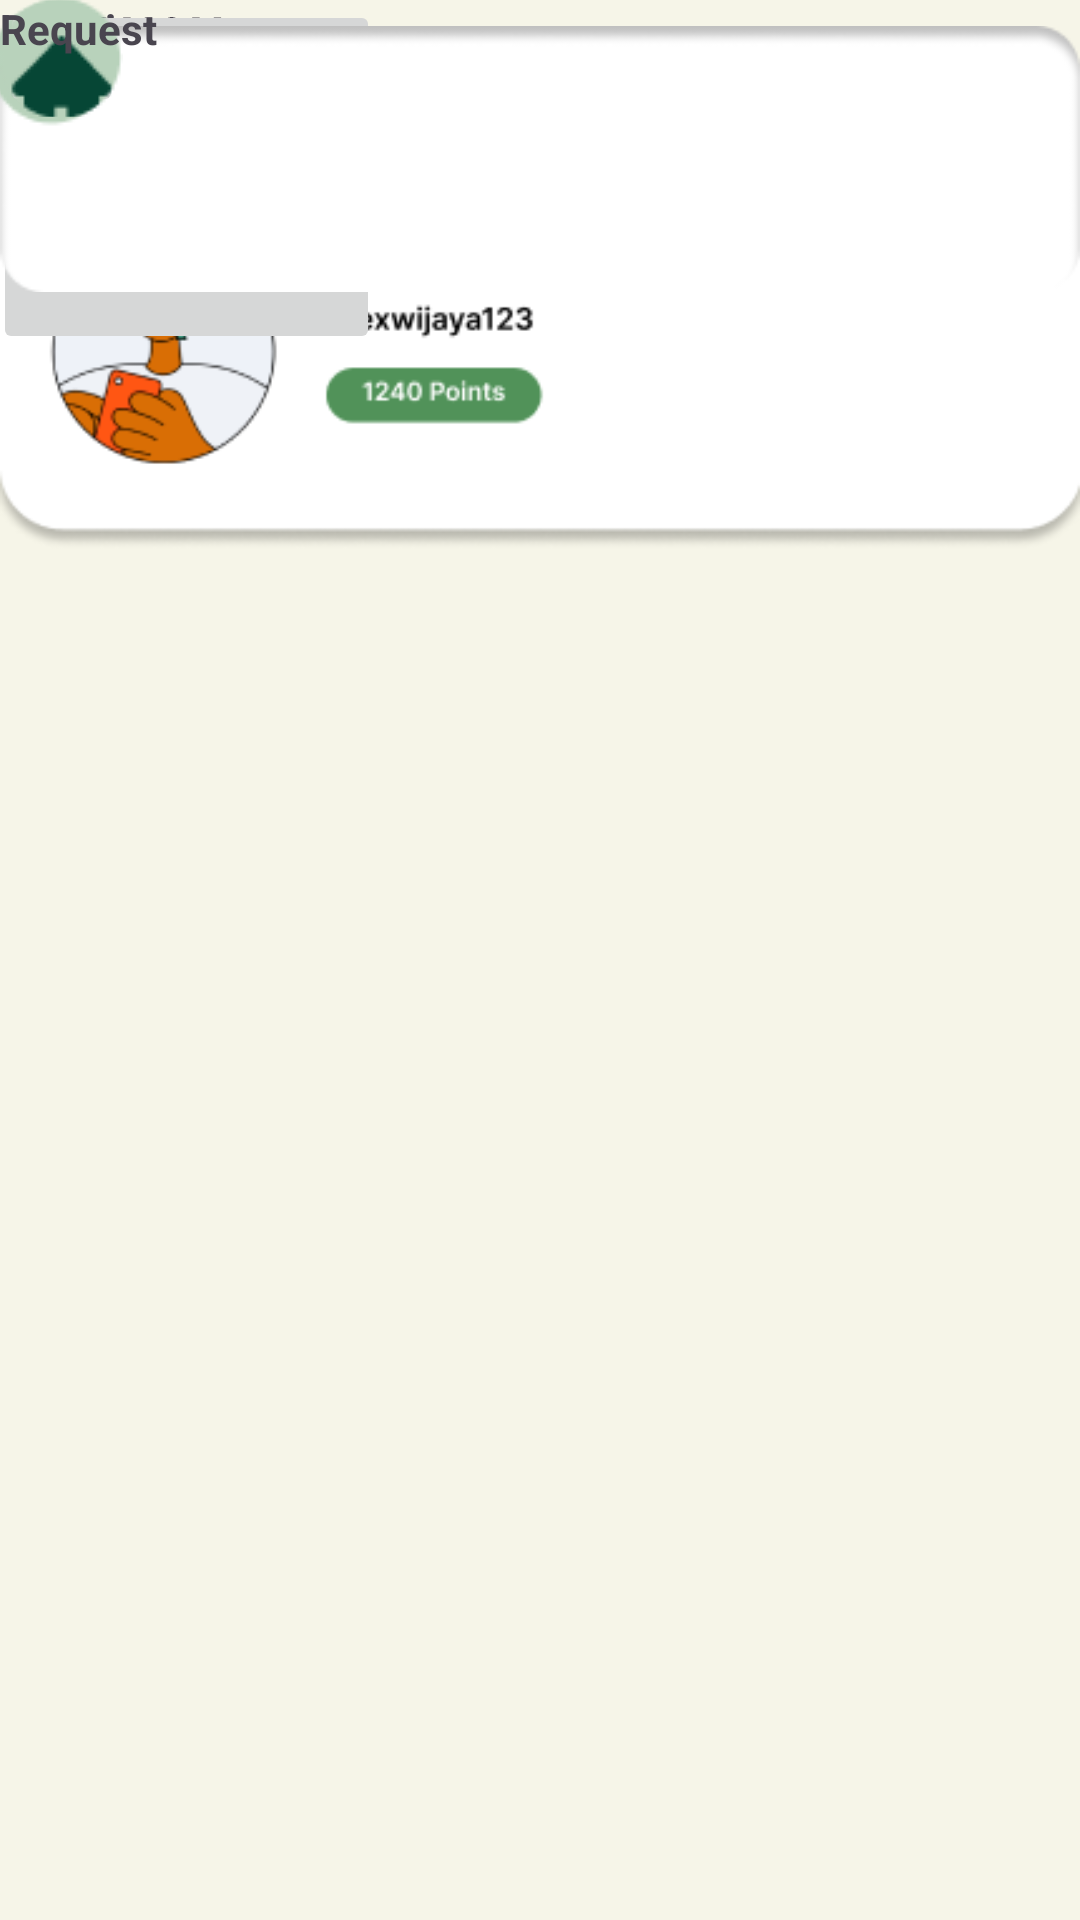

Reconstruct the res/layout file that produces this screen, plus the resources it refers to.
<!-- AndroidManifest.xml: application theme Theme.ReGreen -->
<!-- res/layout/activity_homepage.xml -->
<?xml version="1.0" encoding="utf-8"?>
<androidx.constraintlayout.widget.ConstraintLayout xmlns:android="http://schemas.android.com/apk/res/android"
    xmlns:app="http://schemas.android.com/apk/res-auto"
    xmlns:tools="http://schemas.android.com/tools"
    android:id="@+id/main"
    android:layout_width="match_parent"
    android:layout_height="match_parent"
    android:background="#F6F5E8"
    tools:context=".HomepageActivity">

    <TextView
        android:id="@+id/textView3"
        android:layout_width="wrap_content"
        android:layout_height="wrap_content"
        android:background="#F6F5E8"
        android:text="Location"
        android:textStyle="bold"
        tools:layout_editor_absoluteX="178dp"
        tools:layout_editor_absoluteY="595dp" />

    <ImageView
        android:id="@+id/imageView2"
        android:layout_width="wrap_content"
        android:layout_height="wrap_content"
        app:layout_constraintBottom_toBottomOf="parent"
        app:layout_constraintTop_toTopOf="parent"
        app:layout_constraintVertical_bias="0.0"
        app:srcCompat="@drawable/welcome"
        tools:layout_editor_absoluteX="0dp" />

    <TextView
        android:id="@+id/textView"
        android:layout_width="wrap_content"
        android:layout_height="wrap_content"
        android:text="@string/layanan"
        android:textSize="50px"
        android:textStyle="bold"
        tools:layout_editor_absoluteX="16dp"
        tools:layout_editor_absoluteY="227dp" />

    <ImageButton
        android:id="@+id/imageButton"
        android:layout_width="wrap_content"
        android:layout_height="wrap_content"
        app:layout_constraintEnd_toEndOf="@+id/imageButton2"
        app:layout_constraintStart_toStartOf="@+id/imageButton2"
        app:srcCompat="@drawable/delivered"
        android:onClick="delivered"
        tools:layout_editor_absoluteY="292dp" />

    <ImageButton
        android:id="@+id/imageButton2"
        android:layout_width="wrap_content"
        android:layout_height="wrap_content"
        app:srcCompat="@drawable/location"
        android:onClick="location"
        tools:layout_editor_absoluteX="142dp"
        tools:layout_editor_absoluteY="467dp" />

    <ImageView
        android:id="@+id/imageView3"
        android:layout_width="wrap_content"
        android:layout_height="wrap_content"
        app:srcCompat="@drawable/navbar"
        tools:layout_editor_absoluteX="0dp"
        tools:layout_editor_absoluteY="657dp" />

    <ImageButton
        android:id="@+id/imageButton3"
        android:layout_width="35dp"
        android:layout_height="42dp"
        app:srcCompat="@drawable/account"
        tools:layout_editor_absoluteX="270dp"
        tools:layout_editor_absoluteY="676dp" />

    <ImageButton
        android:id="@+id/imageButton4"
        android:layout_width="41dp"
        android:layout_height="39dp"
        app:srcCompat="@drawable/home"
        android:onClick="home"
        tools:layout_editor_absoluteX="100dp"
        tools:layout_editor_absoluteY="676dp" />

    <TextView
        android:id="@+id/textView2"
        android:layout_width="wrap_content"
        android:layout_height="wrap_content"
        android:text="Request"
        android:textStyle="bold"
        tools:layout_editor_absoluteX="180dp"
        tools:layout_editor_absoluteY="420dp" />
</androidx.constraintlayout.widget.ConstraintLayout>
<!-- resources referenced by this layout -->
<resources>
  <!-- drawable account: png bitmap (drawable, 1266 bytes) -->
  <!-- drawable delivered: png bitmap (drawable, 1516 bytes) -->
  <!-- drawable home: png bitmap (drawable, 1125 bytes) -->
  <!-- drawable location: png bitmap (drawable, 1777 bytes) -->
  <!-- drawable navbar: png bitmap (drawable, 1944 bytes) -->
  <!-- drawable welcome: png bitmap (drawable, 13621 bytes) -->
  <string name="layanan">LAYANAN</string>
  <style name="Theme.ReGreen" parent="Base.Theme.ReGreen" />
  <style name="Base.Theme.ReGreen" parent="Theme.Material3.DayNight.NoActionBar">
          
          
      </style>
</resources>
